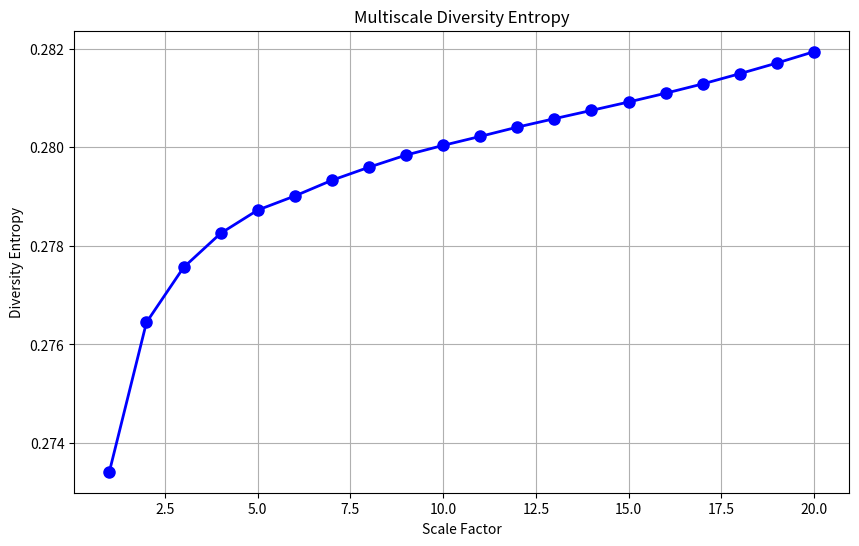

This chart was generated by the following Python code:
import numpy as np
import matplotlib
matplotlib.use('Agg')  # 切换到无 GUI 后端
import matplotlib.pyplot as plt
from typing import List, Tuple

def coarse_graining(data: np.ndarray, scale: int) -> np.ndarray:
    """
    时间序列的粗粒化处理
    
    Args:
        data: 输入时间序列
        scale: 尺度因子
        
    Returns:
        粗粒化后的时间序列
    """
    N = len(data)
    # 计算粗粒化后的序列长度
    coarse_length = N - scale + 1
    
    # 初始化粗粒化序列
    coarse_data = np.zeros(coarse_length)
    
    # 使用滑动窗口计算平均值
    for j in range(coarse_length):
        coarse_data[j] = np.mean(data[j:j+scale])
    
    return coarse_data

def calculate_distance_matrix(data: np.ndarray) -> np.ndarray:
    """
    计算距离矩阵
    
    Args:
        data: 输入时间序列
        
    Returns:
        距离矩阵
    """
    M = len(data)
    dist = np.zeros((M-1, M-1))
    
    for i in range(M-1):
        for j in range(M-1):
            dist[i, j] = abs(data[i+1] - data[j+1])
    
    return dist

def calculate_DE(data: np.ndarray, m: int = 2, epsilon: float = 0.2) -> float:
    """
    计算多样性熵
    
    Args:
        data: 输入时间序列
        m: 嵌入维度
        epsilon: 阈值参数
        
    Returns:
        DE值
    """
    # 计算距离矩阵
    dist = calculate_distance_matrix(data)
    
    # 计算相似度矩阵
    similarity = np.exp(-dist / epsilon)
    
    # 计算相对密度
    density = np.sum(similarity, axis=1) / (len(data) - 1)
    
    # 计算DE
    de = -np.sum(density * np.log(density)) / (len(data) - 1)
    
    return de

def calculate_MDE(data: np.ndarray, scale_range: int = 20, m: int = 2, epsilon: float = 0.2) -> Tuple[List[float], List[int]]:
    """
    计算多尺度多样性熵
    
    Args:
        data: 输入时间序列
        scale_range: 最大尺度范围
        m: 嵌入维度
        epsilon: 阈值参数
        
    Returns:
        mde_values: 不同尺度下的DE值列表
        scales: 尺度列表
    """
    mde_values = []
    scales = list(range(1, scale_range + 1))
    
    for scale in scales:
        # 1. 粗粒化处理
        coarse_data = coarse_graining(data, scale)
        
        # 2. 计算该尺度下的DE值
        de_value = calculate_DE(coarse_data, m, epsilon)
        mde_values.append(de_value)
    
    return mde_values, scales

def plot_MDE(scales: List[int], mde_values: List[float], title: str = "Multiscale Diversity Entropy"):
    """
    绘制MDE曲线
    
    Args:
        scales: 尺度列表
        mde_values: DE值列表
        title: 图表标题
    """
    plt.figure(figsize=(10, 6))
    plt.plot(scales, mde_values, 'b-o', linewidth=2, markersize=8)
    plt.xlabel('Scale Factor')
    plt.ylabel('Diversity Entropy')
    plt.title(title)
    plt.grid(True)
    plt.show()
    plt.savefig('MDE.png')

def example_usage():
    """
    示例使用
    """
    # 生成示例数据
    np.random.seed(42)
    n_samples = 1000
    t = np.linspace(0, 10, n_samples)
    # 生成一个包含多个频率成分的信号
    data = np.sin(2*np.pi*0.5*t) + 0.5*np.sin(2*np.pi*1*t) + np.random.normal(0, 0.1, n_samples)
    
    # 计算MDE
    mde_values, scales = calculate_MDE(data, scale_range=20, m=2, epsilon=0.2)
    
    # 绘制结果
    plot_MDE(scales, mde_values)
    
    # 打印结果
    print("Scale factors:", scales)
    print("MDE values:", mde_values)

if __name__ == "__main__":
    example_usage() 